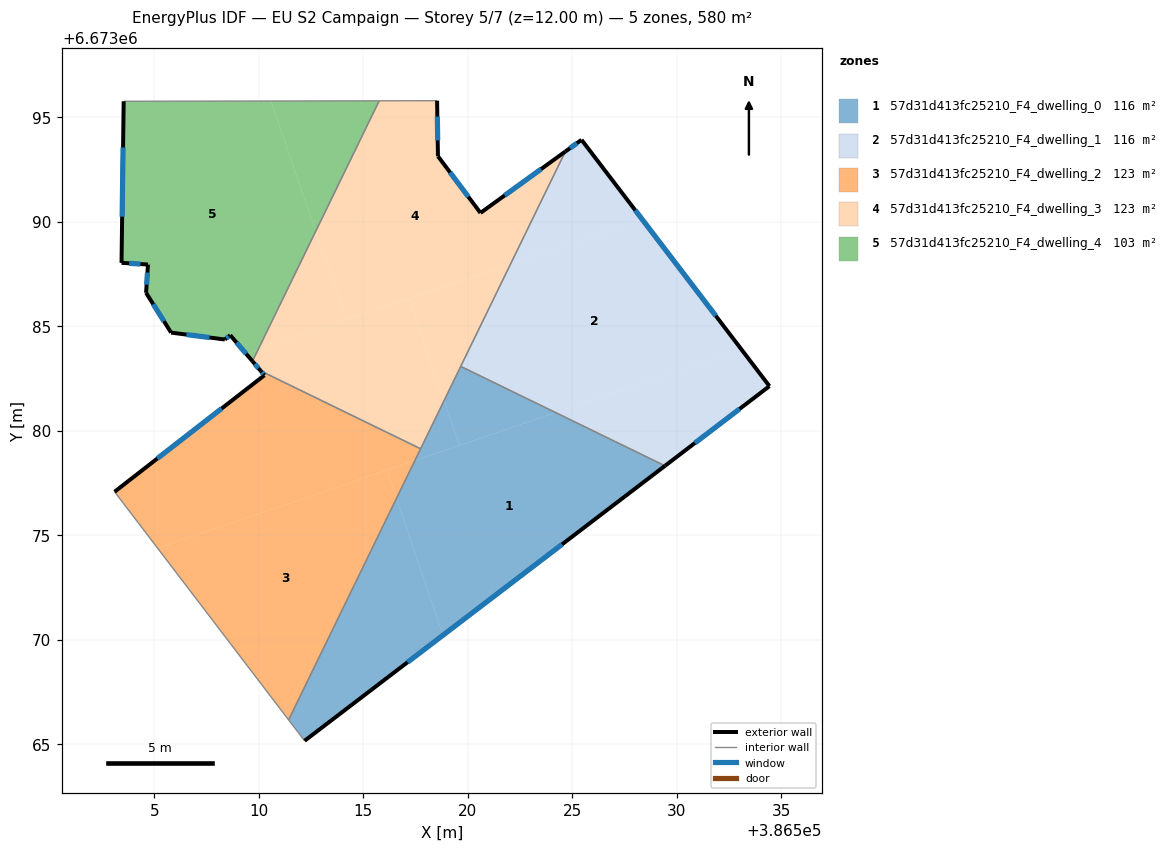
=== STOREY PLAN SPEC (per zone: floor XY polygon, exterior-wall plan segments, windows/doors) ===
zone 1: 57d31d413fc25210_F4_dwelling_0  (116.0 m²)
  floor: (386529.44, 6673078.32) (386518.82, 6673070.22) (386516.59, 6673076.76) (386517.47, 6673078.57) (386524.20, 6673080.87)
  floor: (386516.59, 6673076.76) (386518.82, 6673070.22) (386512.19, 6673065.16) (386511.42, 6673066.16)
  floor: (386524.20, 6673080.87) (386519.61, 6673079.30) (386518.87, 6673081.46) (386519.66, 6673083.08)
  floor: (386518.87, 6673081.46) (386519.61, 6673079.30) (386517.47, 6673078.57)
  exterior wall: (386512.19, 6673065.16) – (386529.44, 6673078.32)  [21.7 m]
    window: (386517.12, 6673068.92) – (386524.51, 6673074.56)  [12.0 m²]
  interior walls: 4
zone 2: 57d31d413fc25210_F4_dwelling_1  (116.0 m²)
  floor: (386528.34, 6673090.14) (386533.09, 6673083.91) (386524.20, 6673080.87) (386519.66, 6673083.08) (386522.05, 6673087.99)
  floor: (386525.45, 6673093.93) (386528.34, 6673090.14) (386522.05, 6673087.99) (386524.67, 6673093.37)
  floor: (386533.09, 6673083.91) (386534.44, 6673082.14) (386529.44, 6673078.32) (386524.20, 6673080.87)
  exterior wall: (386534.44, 6673082.14) – (386525.45, 6673093.93)  [14.8 m]
    window: (386531.87, 6673085.51) – (386528.02, 6673090.56)  [8.2 m²]
  exterior wall: (386529.44, 6673078.32) – (386534.44, 6673082.14)  [6.3 m]
    window: (386530.87, 6673079.41) – (386533.01, 6673081.05)  [3.5 m²]
  exterior wall: (386525.45, 6673093.93) – (386524.67, 6673093.37)  [1.0 m]
    window: (386525.23, 6673093.77) – (386524.89, 6673093.53)  [0.5 m²]
  interior walls: 2
zone 3: 57d31d413fc25210_F4_dwelling_2  (122.5 m²)
  floor: (386516.12, 6673078.12) (386516.59, 6673076.76) (386511.42, 6673066.16) (386505.16, 6673074.37)
  floor: (386517.74, 6673079.14) (386517.47, 6673078.57) (386505.16, 6673074.37) (386503.09, 6673077.08) (386510.27, 6673082.66) (386510.09, 6673082.86)
  floor: (386517.47, 6673078.57) (386516.59, 6673076.76) (386516.12, 6673078.12)
  exterior wall: (386510.27, 6673082.66) – (386503.09, 6673077.08)  [9.1 m]
    window: (386508.22, 6673081.07) – (386505.14, 6673078.67)  [5.0 m²]
  exterior wall: (386510.09, 6673082.86) – (386510.27, 6673082.66)  [0.3 m]
    window: (386510.14, 6673082.80) – (386510.22, 6673082.72)  [0.1 m²]
  interior walls: 3
zone 4: 57d31d413fc25210_F4_dwelling_3  (122.5 m²)
  floor: (386524.67, 6673093.37) (386522.05, 6673087.99) (386514.16, 6673085.30) (386512.72, 6673089.54) (386515.76, 6673095.80) (386518.53, 6673095.80) (386518.57, 6673093.14) (386520.61, 6673090.43)
  floor: (386522.05, 6673087.99) (386518.87, 6673081.46) (386517.21, 6673086.34)
  floor: (386512.72, 6673089.54) (386514.16, 6673085.30) (386509.95, 6673083.86)
  floor: (386517.21, 6673086.34) (386518.87, 6673081.46) (386517.74, 6673079.14) (386510.09, 6673082.86) (386509.69, 6673083.33) (386509.95, 6673083.86)
  exterior wall: (386520.61, 6673090.43) – (386518.57, 6673093.14)  [3.4 m]
    window: (386520.03, 6673091.20) – (386519.15, 6673092.37)  [1.9 m²]
  exterior wall: (386524.67, 6673093.37) – (386520.61, 6673090.43)  [5.0 m]
    window: (386523.51, 6673092.53) – (386521.77, 6673091.27)  [2.8 m²]
  exterior wall: (386509.69, 6673083.33) – (386510.09, 6673082.86)  [0.6 m]
    window: (386509.81, 6673083.20) – (386509.98, 6673083.00)  [0.3 m²]
  exterior wall: (386518.57, 6673093.14) – (386518.53, 6673095.80)  [2.7 m]
    window: (386518.56, 6673093.90) – (386518.54, 6673095.04)  [1.5 m²]
  interior walls: 5
zone 5: 57d31d413fc25210_F4_dwelling_4  (103.0 m²)
  floor: (386510.58, 6673095.79) (386512.72, 6673089.54) (386509.95, 6673083.86) (386509.40, 6673083.68) (386508.63, 6673084.58) (386508.37, 6673084.37) (386505.80, 6673084.70) (386504.60, 6673086.61) (386504.69, 6673087.96) (386503.42, 6673088.04) (386503.53, 6673095.78)
  floor: (386515.76, 6673095.80) (386512.72, 6673089.54) (386510.58, 6673095.79)
  floor: (386509.95, 6673083.86) (386509.69, 6673083.33) (386509.40, 6673083.68)
  exterior wall: (386504.60, 6673086.61) – (386505.80, 6673084.70)  [2.3 m]
    window: (386504.94, 6673086.06) – (386505.46, 6673085.24)  [1.2 m²]
  exterior wall: (386504.69, 6673087.96) – (386504.60, 6673086.61)  [1.4 m]
    window: (386504.67, 6673087.57) – (386504.63, 6673086.99)  [0.7 m²]
  exterior wall: (386503.42, 6673088.04) – (386504.69, 6673087.96)  [1.3 m]
    window: (386503.79, 6673088.02) – (386504.33, 6673087.98)  [0.7 m²]
  exterior wall: (386503.53, 6673095.78) – (386503.42, 6673088.04)  [7.7 m]
    window: (386503.50, 6673093.57) – (386503.45, 6673090.25)  [4.3 m²]
  exterior wall: (386508.63, 6673084.58) – (386509.69, 6673083.33)  [1.6 m]
    window: (386508.93, 6673084.22) – (386509.39, 6673083.69)  [0.9 m²]
  exterior wall: (386508.37, 6673084.37) – (386508.63, 6673084.58)  [0.3 m]
    window: (386508.44, 6673084.43) – (386508.56, 6673084.52)  [0.2 m²]
  exterior wall: (386505.80, 6673084.70) – (386508.37, 6673084.37)  [2.6 m]
    window: (386506.53, 6673084.61) – (386507.64, 6673084.46)  [1.4 m²]
  interior walls: 2

=== DERIVED (storey summary) ===
Building: EU S2 Campaign
Storey: 5 of 7  (floor level z = 12.00 m)
Storey gross floor area: 580.1 m²
Zones on this storey: 5
  - 57d31d413fc25210_F4_dwelling_0: floor 116.0 m²; exterior wall 21.7 m (65.1 m²); 1 window(s) 12.0 m²; WWR 18.4%
  - 57d31d413fc25210_F4_dwelling_1: floor 116.0 m²; exterior wall 22.1 m (66.2 m²); 3 window(s) 12.2 m²; WWR 18.4%
  - 57d31d413fc25210_F4_dwelling_2: floor 122.5 m²; exterior wall 9.4 m (28.1 m²); 2 window(s) 5.2 m²; WWR 18.4%
  - 57d31d413fc25210_F4_dwelling_3: floor 122.5 m²; exterior wall 11.7 m (35.0 m²); 4 window(s) 6.4 m²; WWR 18.4%
  - 57d31d413fc25210_F4_dwelling_4: floor 103.0 m²; exterior wall 17.2 m (51.5 m²); 7 window(s) 9.5 m²; WWR 18.4%
Zone adjacency (shared interzone walls):
  - 57d31d413fc25210_F4_dwelling_0 ↔ 57d31d413fc25210_F4_dwelling_1
  - 57d31d413fc25210_F4_dwelling_0 ↔ 57d31d413fc25210_F4_dwelling_2
  - 57d31d413fc25210_F4_dwelling_0 ↔ 57d31d413fc25210_F4_dwelling_3
  - 57d31d413fc25210_F4_dwelling_1 ↔ 57d31d413fc25210_F4_dwelling_3
  - 57d31d413fc25210_F4_dwelling_2 ↔ 57d31d413fc25210_F4_dwelling_3
  - 57d31d413fc25210_F4_dwelling_3 ↔ 57d31d413fc25210_F4_dwelling_4